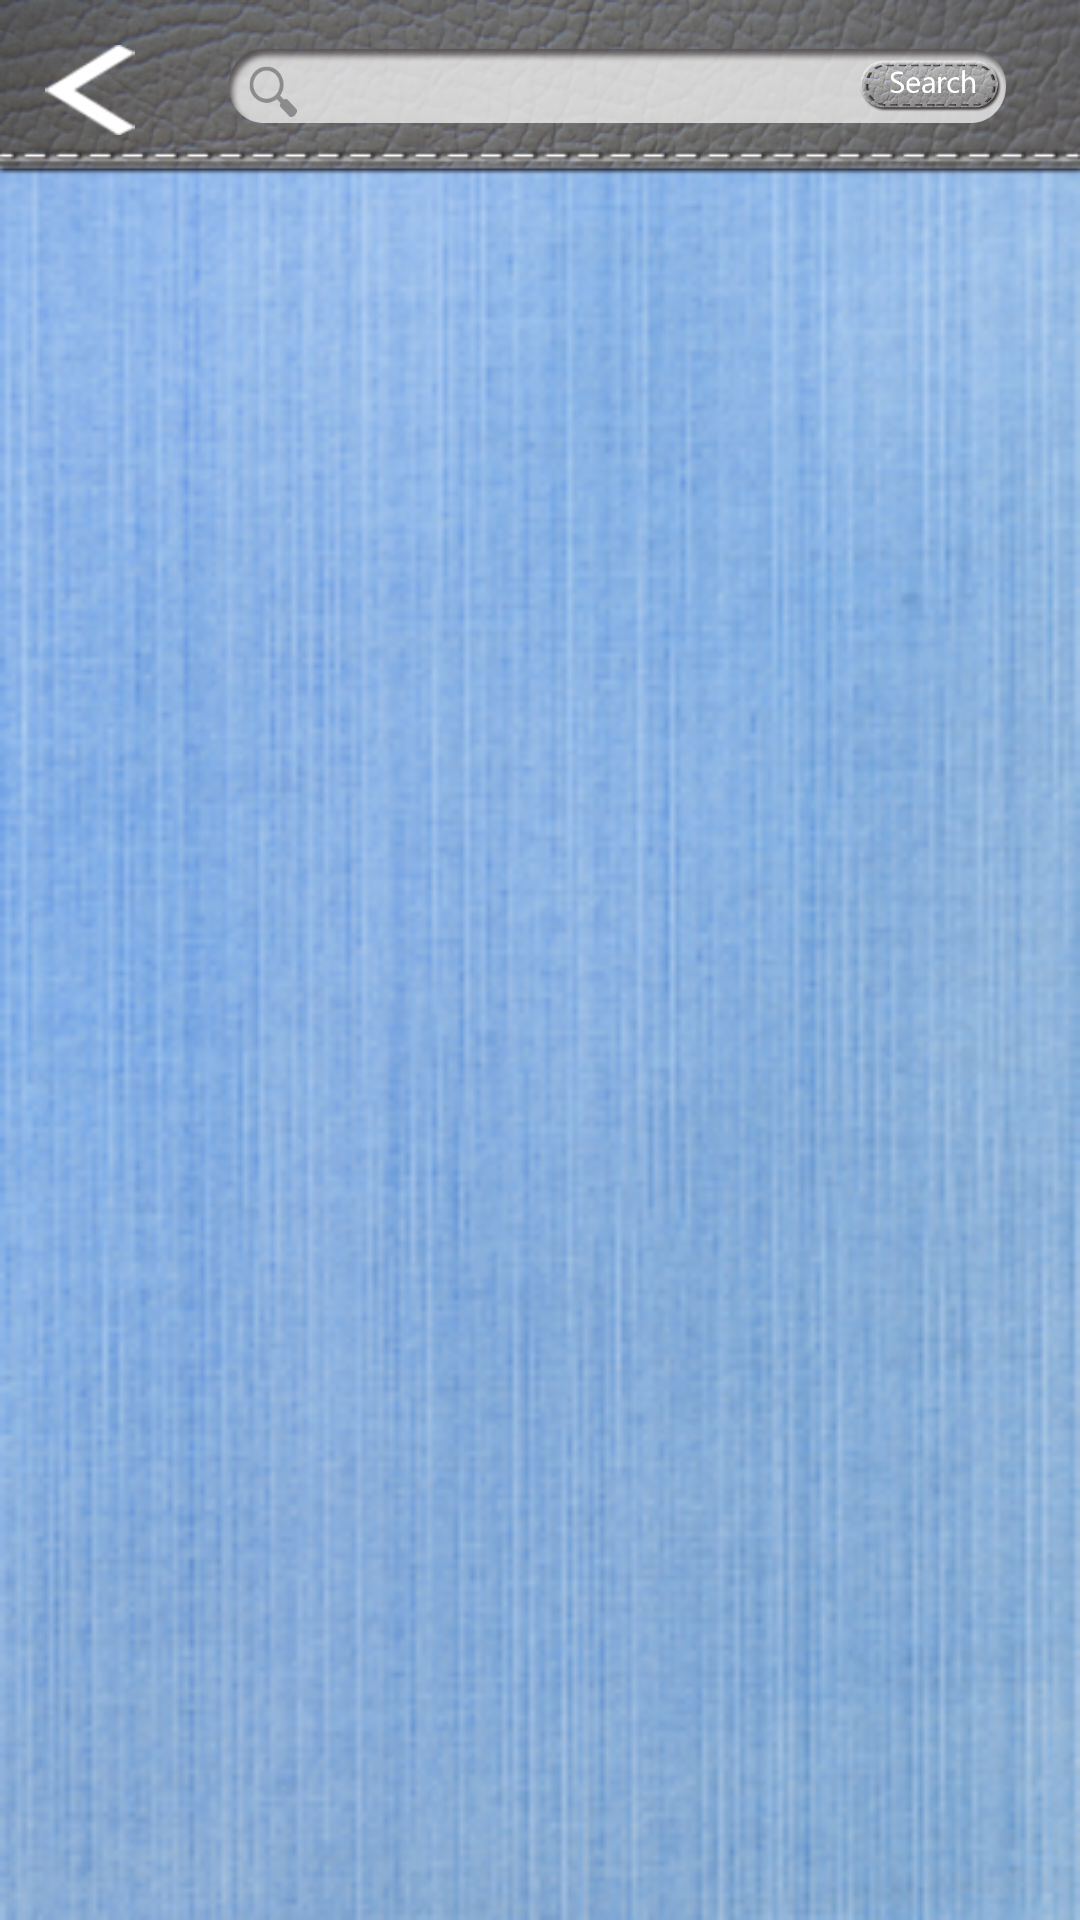

Layout XML and referenced resources for this Android screen:
<!-- AndroidManifest.xml: application theme AppTheme -->
<!-- res/layout/activity_search.xml -->
<RelativeLayout xmlns:android="http://schemas.android.com/apk/res/android"
    xmlns:tools="http://schemas.android.com/tools"
    android:layout_width="match_parent"
    android:layout_height="match_parent"
    android:orientation="vertical"
    android:background="@drawable/bg_blue2"
    android:focusable="true"  
   	android:focusableInTouchMode="true"
    tools:context=".SearchActivity" >

    <LinearLayout 
        android:id="@+id/search_header"
        android:layout_width="match_parent"
    	android:layout_height="60dp"
    	android:orientation="horizontal"
    	android:background="@drawable/main_top1"
    	android:gravity="center_vertical"
        >
        <ImageView 
            android:id="@+id/search_back"
            android:layout_width="0dp"
            android:layout_height="wrap_content"
            android:padding="15dp"
            android:layout_weight="1"
            android:clickable="true"
            android:layout_gravity="left"
            android:src="@drawable/back"
            />
        <LinearLayout 
            android:layout_width="0dp"
    		android:layout_height="50dp"
    		android:layout_weight="5"
    		android:orientation="horizontal"
    		android:gravity="center_vertical"
    		android:background="@drawable/bg_search"
            >
            <EditText 
                android:id="@+id/search_text"
                android:layout_width="0dp"
                android:layout_height="wrap_content"
                android:layout_weight="3"
                android:layout_marginLeft="40dp"
                android:background="#00000000"
                />
            <ImageView 
                android:id="@+id/search_btn"
           	 	android:layout_width="0dp"
            	android:layout_height="50dp"
            	android:layout_weight="1"
            	android:clickable="true"
            	android:layout_marginRight="20dp"
            	android:src="@drawable/bt_search"
            	/>
        </LinearLayout>
    </LinearLayout>
    
    <GridView
        android:id="@+id/search_gridview"
        android:layout_below="@id/search_header"
        android:layout_width="fill_parent"
    	android:layout_height="fill_parent"
   		android:paddingTop="15dp"
   		android:paddingLeft="10dp"
   		android:paddingRight="10dp"
    	android:numColumns="3"
    	android:stretchMode="columnWidth"
    	android:verticalSpacing="20dp"
    	android:horizontalSpacing="10dp"
    	android:descendantFocusability="blocksDescendants"
    	android:gravity="center">
    </GridView>
    
    <RelativeLayout 
        android:id="@+id/loading_layout"
        android:layout_width="match_parent"
        android:layout_height="match_parent"
        android:layout_alignParentTop="true"
        android:background="#55000000"
        android:visibility="gone">
        
        <com.sungy.onegame.view.LoadingImageView
            android:layout_width="40dp"
            android:layout_height="40dp"
            android:layout_centerInParent="true"
            >        
        </com.sungy.onegame.view.LoadingImageView>
        
    </RelativeLayout>

</RelativeLayout>
<!-- resources referenced by this layout -->
<resources>
  <!-- drawable back: png bitmap (drawable-hdpi, 1495 bytes) -->
  <!-- drawable bg_blue2: png bitmap (drawable-hdpi, 113360 bytes) -->
  <!-- drawable bg_search: png bitmap (drawable-hdpi, 11119 bytes) -->
  <!-- drawable bt_search: png bitmap (drawable-hdpi, 43061 bytes) -->
  <!-- drawable main_top1: png bitmap (drawable-hdpi, 67985 bytes) -->
  <style name="AppTheme" parent="AppBaseTheme">
          <item name="android:windowIsTranslucent">true</item>  
  	    <item name="android:windowBackground">@android:color/transparent</item>
          
      </style>
  <style name="AppBaseTheme" parent="android:Theme.Light">
          
      </style>
</resources>
